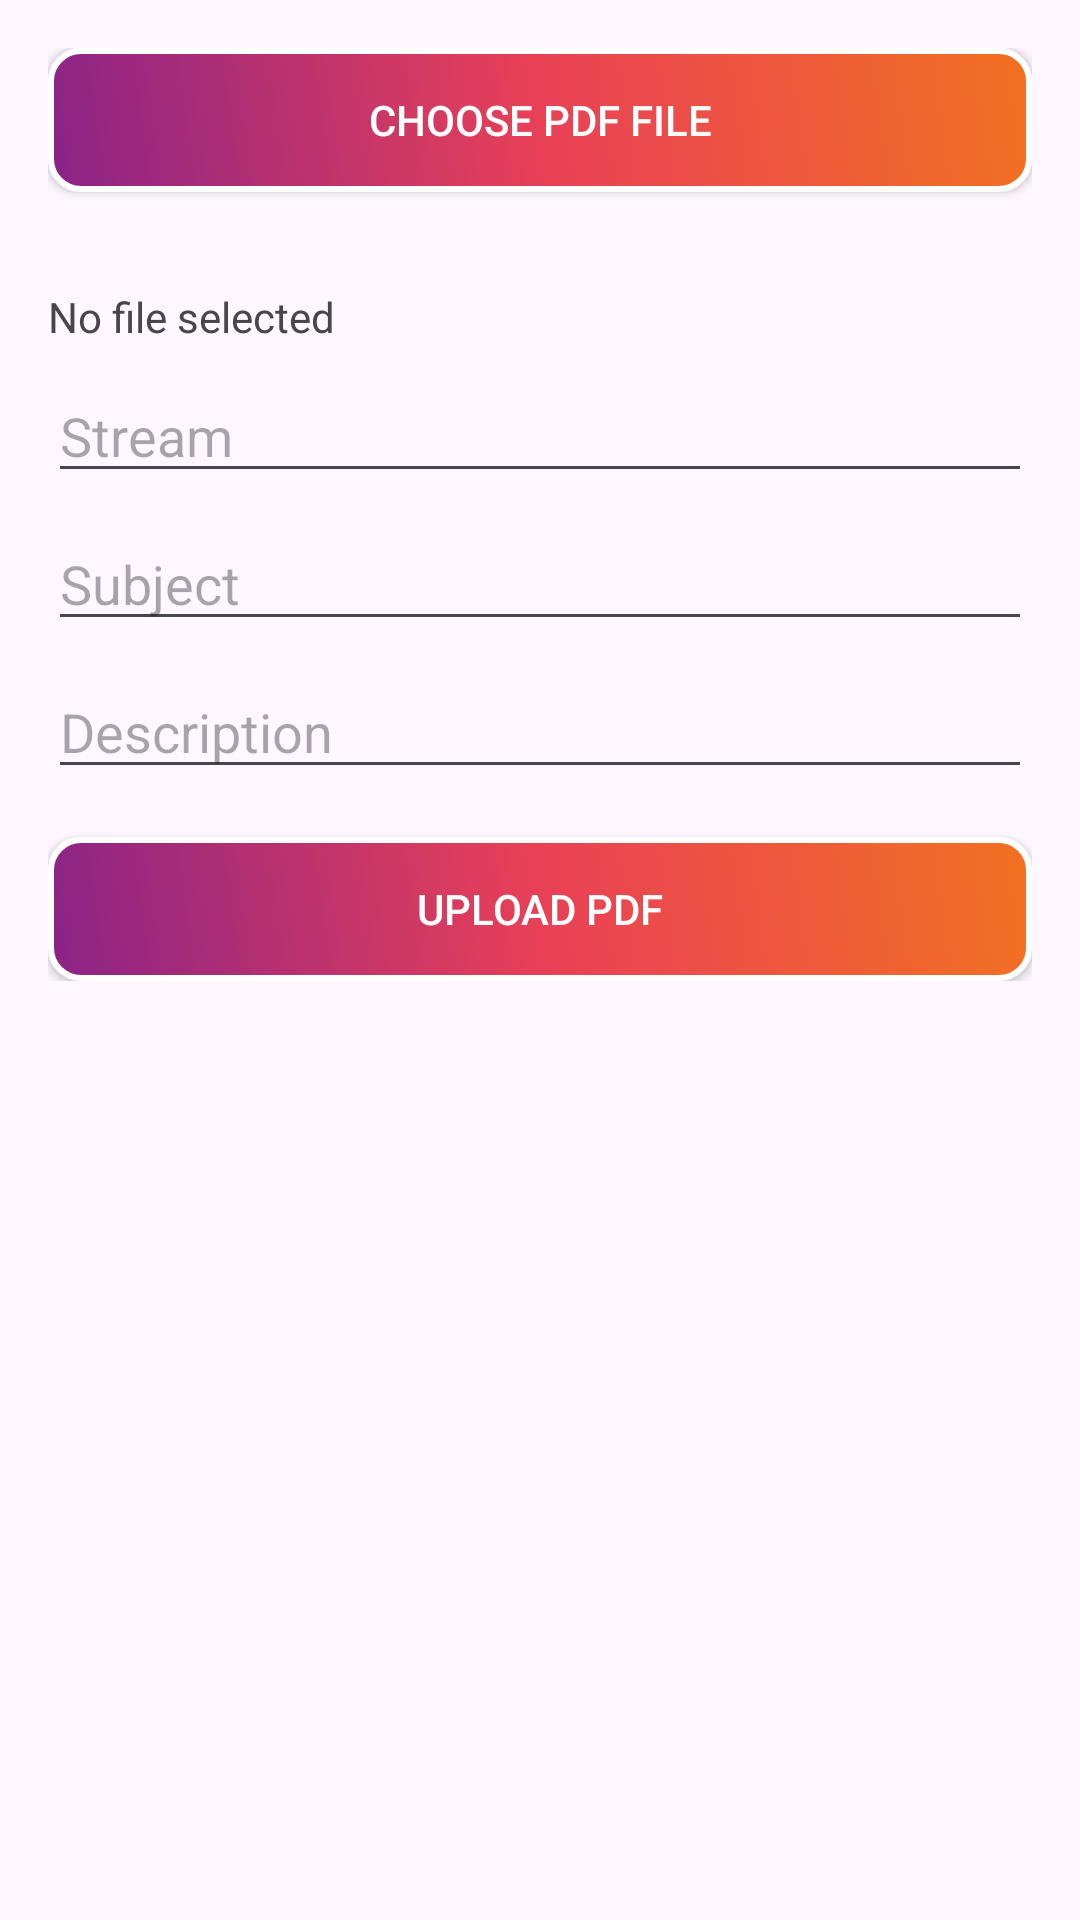

Layout XML and referenced resources for this Android screen:
<!-- AndroidManifest.xml: application theme Theme.Econnect -->
<!-- res/layout/fragment_notes_post.xml -->
<?xml version="1.0" encoding="utf-8"?>
<ScrollView
    xmlns:android="http://schemas.android.com/apk/res/android"
    xmlns:tools="http://schemas.android.com/tools"
    android:layout_width="match_parent"
    android:layout_height="match_parent"
    tools:context=".upload_post.PostActivity">

    <LinearLayout
        android:layout_width="match_parent"
        android:layout_height="match_parent"
        android:orientation="vertical"
        android:padding="16dp">

        
        <androidx.appcompat.widget.AppCompatButton
            android:id="@+id/buttonChoosePdf"
            android:layout_width="match_parent"
            android:layout_height="wrap_content"
            android:text="Choose PDF File"
            android:background="@drawable/button_primary"
            android:textColor="#FFFFFF"
            android:layout_marginBottom="16dp" />

        
        <ImageView
            android:id="@+id/imageViewPdfPreview"
            android:layout_width="match_parent"
            android:layout_height="wrap_content"
            android:layout_weight="1"
            android:adjustViewBounds="true"
            android:scaleType="fitCenter"
            android:layout_marginBottom="16dp" />

        
        <TextView
            android:id="@+id/textViewSelectedFile"
            android:layout_width="match_parent"
            android:layout_height="wrap_content"
            android:text="No file selected"
            android:layout_marginBottom="8dp" />

        <EditText
            android:id="@+id/editTextStream"
            android:layout_width="match_parent"
            android:layout_height="wrap_content"
            android:hint="Stream"
            android:inputType="text"
            android:layout_marginBottom="8dp" />

        <EditText
            android:id="@+id/editTextSubject"
            android:layout_width="match_parent"
            android:layout_height="wrap_content"
            android:hint="Subject"
            android:inputType="text"
            android:layout_marginBottom="8dp" />

        <EditText
            android:id="@+id/editTextDescription"
            android:layout_width="match_parent"
            android:layout_height="wrap_content"
            android:hint="Description"
            android:inputType="textMultiLine"
            android:layout_marginBottom="16dp" />

        
        <androidx.appcompat.widget.AppCompatButton
            android:id="@+id/buttonUpload"
            android:layout_width="match_parent"
            android:layout_height="wrap_content"
            android:text="Upload PDF"
            android:background="@drawable/button_primary"
            android:textColor="#FFFFFF" />

    </LinearLayout>
</ScrollView>
<!-- resources referenced by this layout -->
<resources>
  <!-- drawable button_primary (drawable) -->
  <?xml version="1.0" encoding="utf-8"?>
  <selector xmlns:android="http://schemas.android.com/apk/res/android">
  
      <item>
          <shape android:shape="rectangle">
              <gradient android:startColor="@color/start_color"
                  android:endColor="@color/end_color"
                  android:centerColor="@color/mid_color" android:angle="45"/>
              <corners android:radius="10dp"/>
              <stroke android:color="#fff" android:width="2dp"/>
          </shape>
      </item>
  
  </selector>
  <style name="Theme.Econnect" parent="Base.Theme.Econnect" />
  <color name="start_color">#8A2387</color>
  <color name="end_color">#F27121</color>
  <color name="mid_color">#E94057</color>
  <style name="Base.Theme.Econnect" parent="Theme.Material3.DayNight.NoActionBar">
          
          
          <item name="android:statusBarColor">@color/app_background</item>
      </style>
  <color name="app_background">#E4D6E6</color>
</resources>
